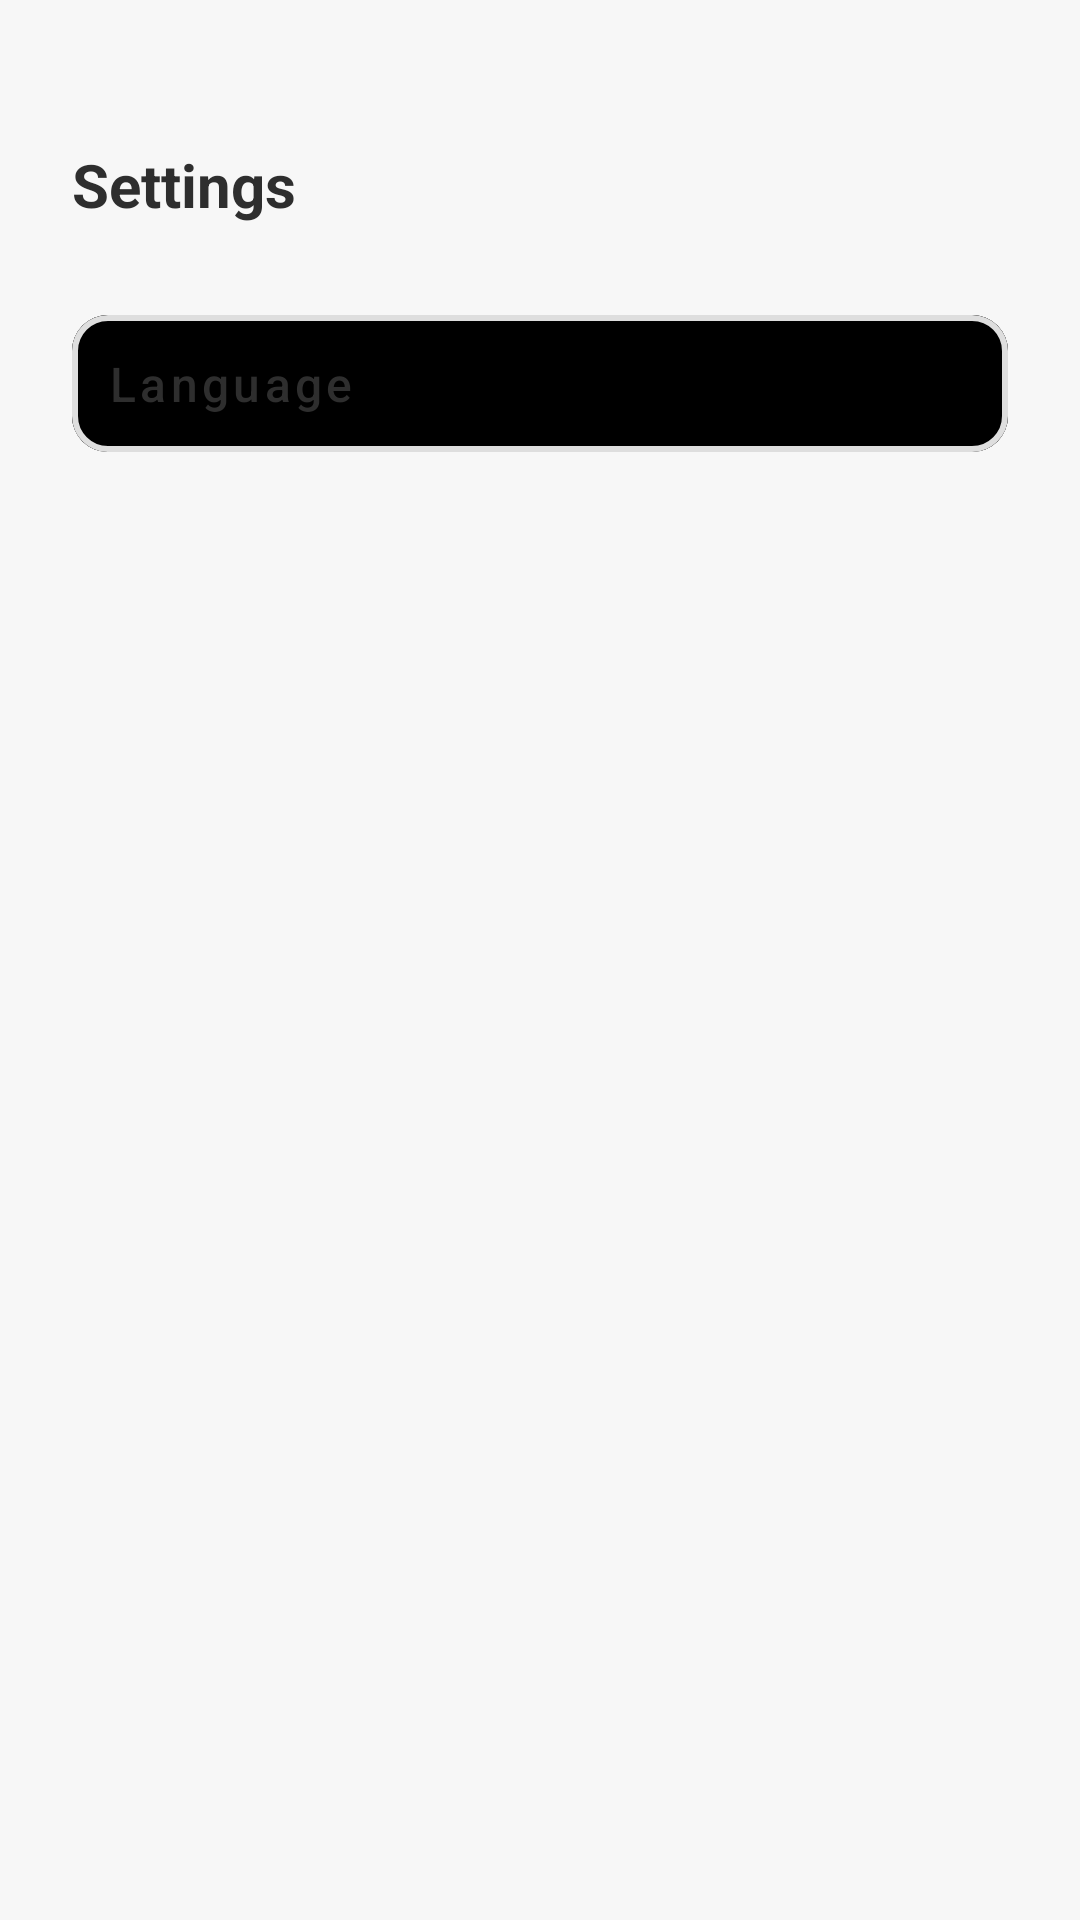

Here is an Android app screen rendered from its layout file. Give the layout XML and the strings, colors and styles it references.
<!-- AndroidManifest.xml: application theme Theme.ReconhecimentoFlorestal -->
<!-- res/layout/settings_fragment.xml -->
<?xml version="1.0" encoding="utf-8"?>
<FrameLayout xmlns:android="http://schemas.android.com/apk/res/android"
    xmlns:tools="http://schemas.android.com/tools"
    xmlns:app="http://schemas.android.com/apk/res-auto"
    android:layout_width="match_parent"
    android:layout_height="match_parent"
    tools:context=".ui.settings.SettingsFragment"
    android:background="@color/c1" >

    <LinearLayout
        android:layout_width="match_parent"
        android:layout_height="wrap_content"
        android:orientation="vertical"
        android:padding="24dp">

        <TextView
            android:id="@+id/settings_title"
            android:layout_width="wrap_content"
            android:layout_height="wrap_content"
            android:text="@string/settings_title"
            android:textColor="@color/c10"
            android:textSize="20sp"
            android:textStyle="bold"
            android:layout_marginTop="24dp"/>

        <com.google.android.material.button.MaterialButton
            style="@style/Widget.MaterialComponents.Button.OutlinedButton"
            app:cornerRadius="12dp"
            app:strokeColor="@color/c3"
            app:strokeWidth="2dp"
            app:icon="@drawable/language"
            app:iconSize="24dp"
            app:iconGravity="textStart"
            app:iconPadding="12dp"
            app:iconTint="@color/c10"
            android:padding="12dp"
            android:id="@+id/settings_btn_language"
            android:layout_width="match_parent"
            android:layout_height="wrap_content"
            android:backgroundTint="@color/TRANSPARENT"
            android:text="@string/settings_btn_language"
            android:textColor="@color/c10"
            android:textSize="16sp"
            android:textAlignment="textStart"
            android:textAllCaps="false"
            android:layout_marginTop="24dp"
            />
    </LinearLayout>

</FrameLayout>
<!-- resources referenced by this layout -->
<resources>
  <color name="c1">#F7F7F7</color>
  <color name="c10">#2E2E2E</color>
  <color name="c3">#DEDEDE </color>
  <string name="settings_btn_language">Language</string>
  <string name="settings_title">Settings</string>
  <style name="Theme.ReconhecimentoFlorestal" parent="Base.Theme.ReconhecimentoFlorestal" />
  <style name="Base.Theme.ReconhecimentoFlorestal" parent="Theme.Material3.DayNight.NoActionBar">
          
           <item name="colorPrimary">#00000000</item>
      </style>
</resources>
